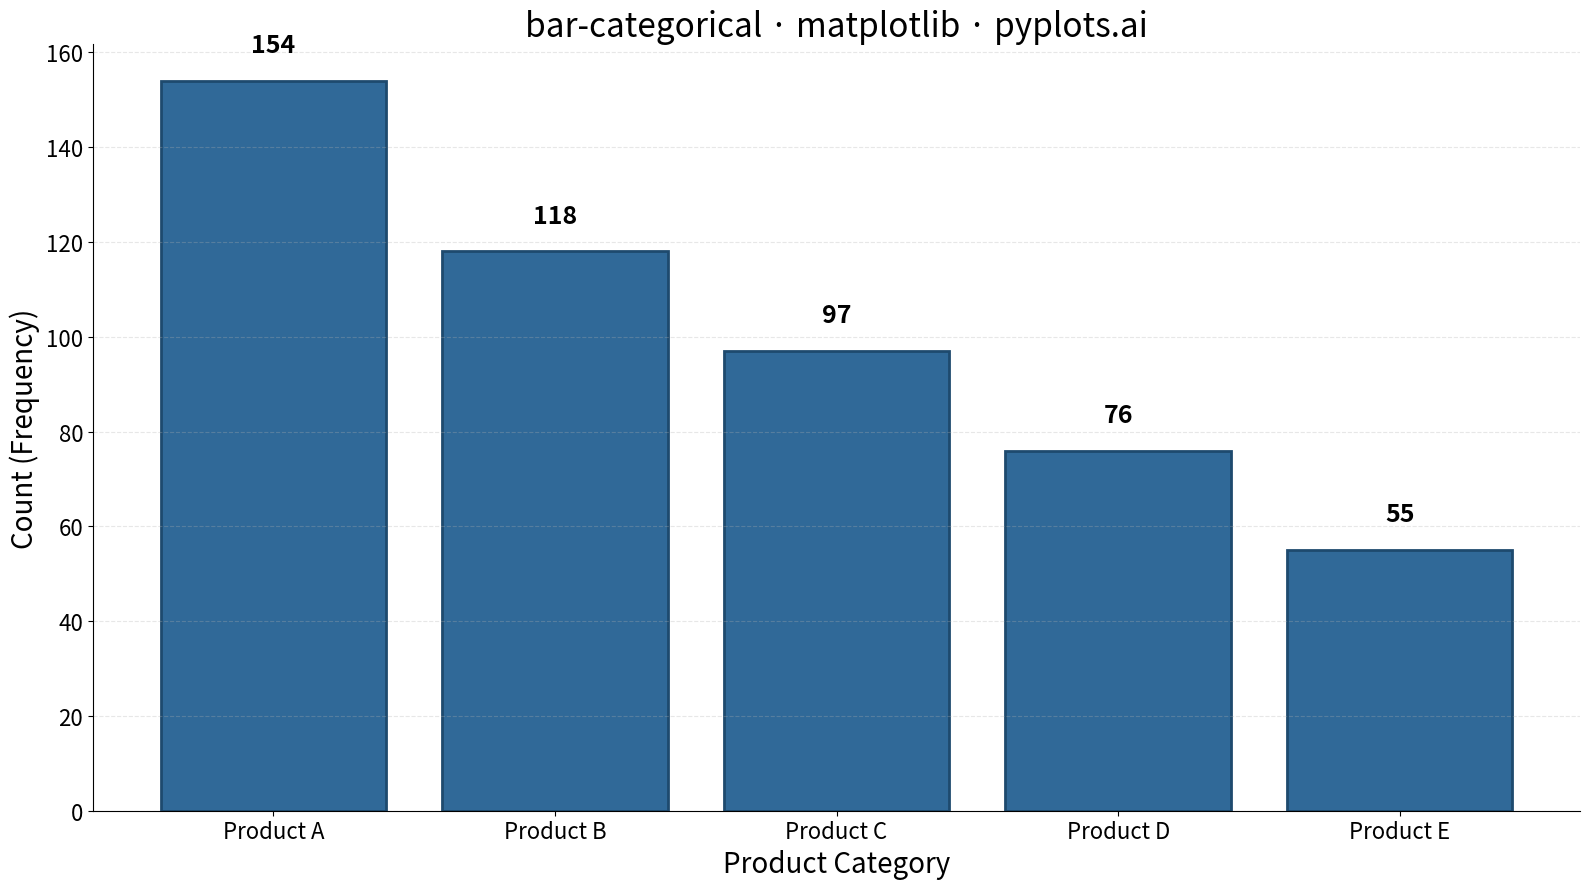

The script that saved this image:
""" pyplots.ai
bar-categorical: Categorical Count Bar Chart
Library: matplotlib 3.10.8 | Python 3.13.11
Quality: 94/100 | Created: 2025-12-30
"""

import matplotlib.pyplot as plt
import numpy as np
import pandas as pd


# Data - survey responses for product preference
np.random.seed(42)
categories = ["Product A", "Product B", "Product C", "Product D", "Product E"]
probabilities = [0.30, 0.25, 0.20, 0.15, 0.10]  # Different frequencies for variety
raw_data = np.random.choice(categories, size=500, p=probabilities)

# Count frequencies
df = pd.DataFrame({"Category": raw_data})
counts = df["Category"].value_counts().sort_values(ascending=False)

# Create plot (4800x2700 px at 300 dpi = 16x9 inches)
fig, ax = plt.subplots(figsize=(16, 9))

# Bar chart with Python Blue
bars = ax.bar(counts.index, counts.values, color="#306998", edgecolor="#1e4a6e", linewidth=2)

# Add value labels on top of bars
for bar, value in zip(bars, counts.values, strict=True):
    ax.text(
        bar.get_x() + bar.get_width() / 2,
        bar.get_height() + 5,
        str(value),
        ha="center",
        va="bottom",
        fontsize=18,
        fontweight="bold",
    )

# Styling
ax.set_xlabel("Product Category", fontsize=20)
ax.set_ylabel("Count (Frequency)", fontsize=20)
ax.set_title("bar-categorical · matplotlib · pyplots.ai", fontsize=24)
ax.tick_params(axis="both", labelsize=16)
ax.grid(True, axis="y", alpha=0.3, linestyle="--")

# Remove top and right spines for cleaner look
ax.spines["top"].set_visible(False)
ax.spines["right"].set_visible(False)

plt.tight_layout()
plt.savefig("plot.png", dpi=300, bbox_inches="tight")
